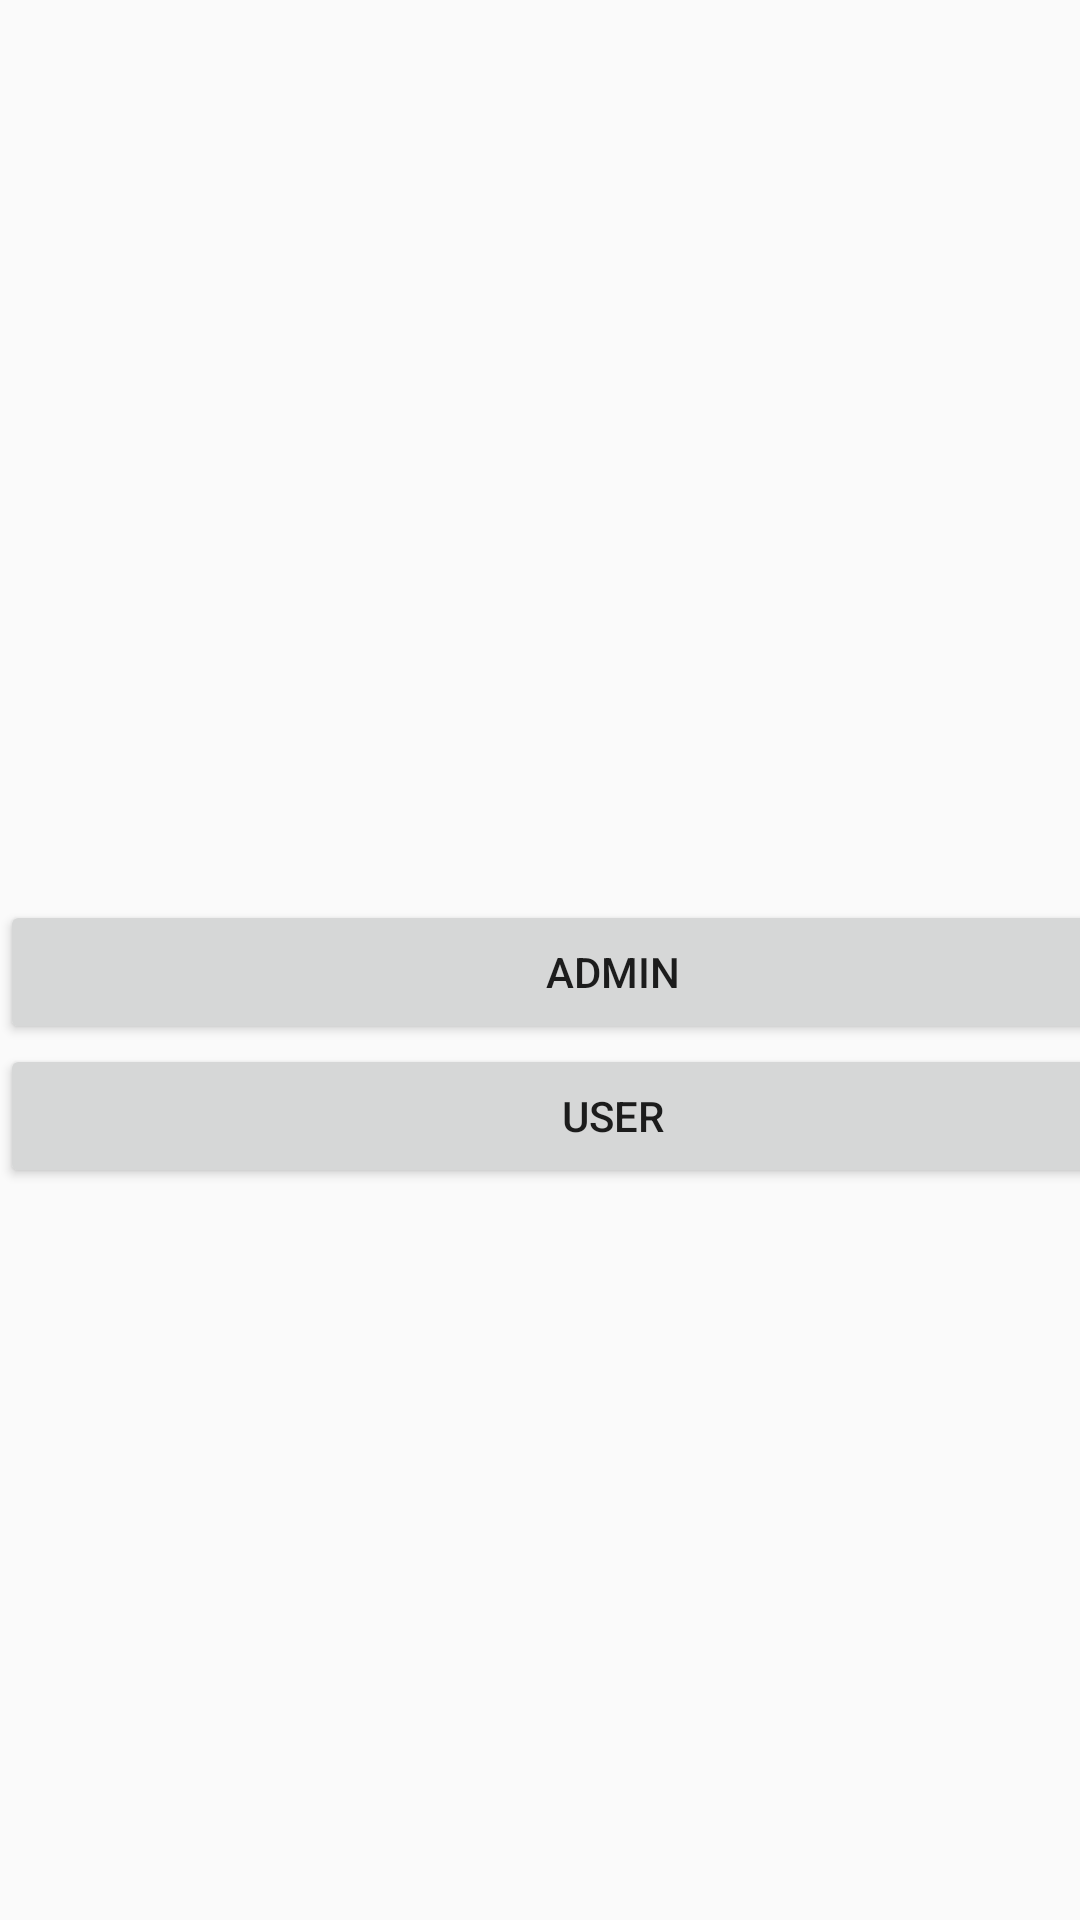

Android layout source for this screen:
<!-- AndroidManifest.xml: application theme Theme.AppCompat.Light -->
<!-- res/layout/activity_main.xml -->
<?xml version="1.0" encoding="utf-8"?>
<androidx.constraintlayout.widget.ConstraintLayout xmlns:android="http://schemas.android.com/apk/res/android"
    xmlns:app="http://schemas.android.com/apk/res-auto"
    xmlns:tools="http://schemas.android.com/tools"
    android:layout_width="match_parent"
    android:layout_height="match_parent"
    tools:context=".MainActivity">

    <LinearLayout
        android:layout_width="409dp"
        android:layout_height="wrap_content"
        android:orientation="vertical"
        android:paddingTop="300dp"
        tools:layout_editor_absoluteX="1dp"


        tools:layout_editor_absoluteY="1dp">

        <Button
            android:id="@+id/btn_admin"
            android:layout_width="match_parent"
            android:layout_height="wrap_content"
            android:layout_gravity="center_vertical"
            android:text="Admin" />

        <Button
            android:id="@+id/btn_user"
            android:layout_width="match_parent"
            android:layout_height="wrap_content"
            android:layout_gravity="center_vertical"
            android:text="User" />
    </LinearLayout>
</androidx.constraintlayout.widget.ConstraintLayout>
<!-- resources referenced by this layout -->
<resources>

</resources>
